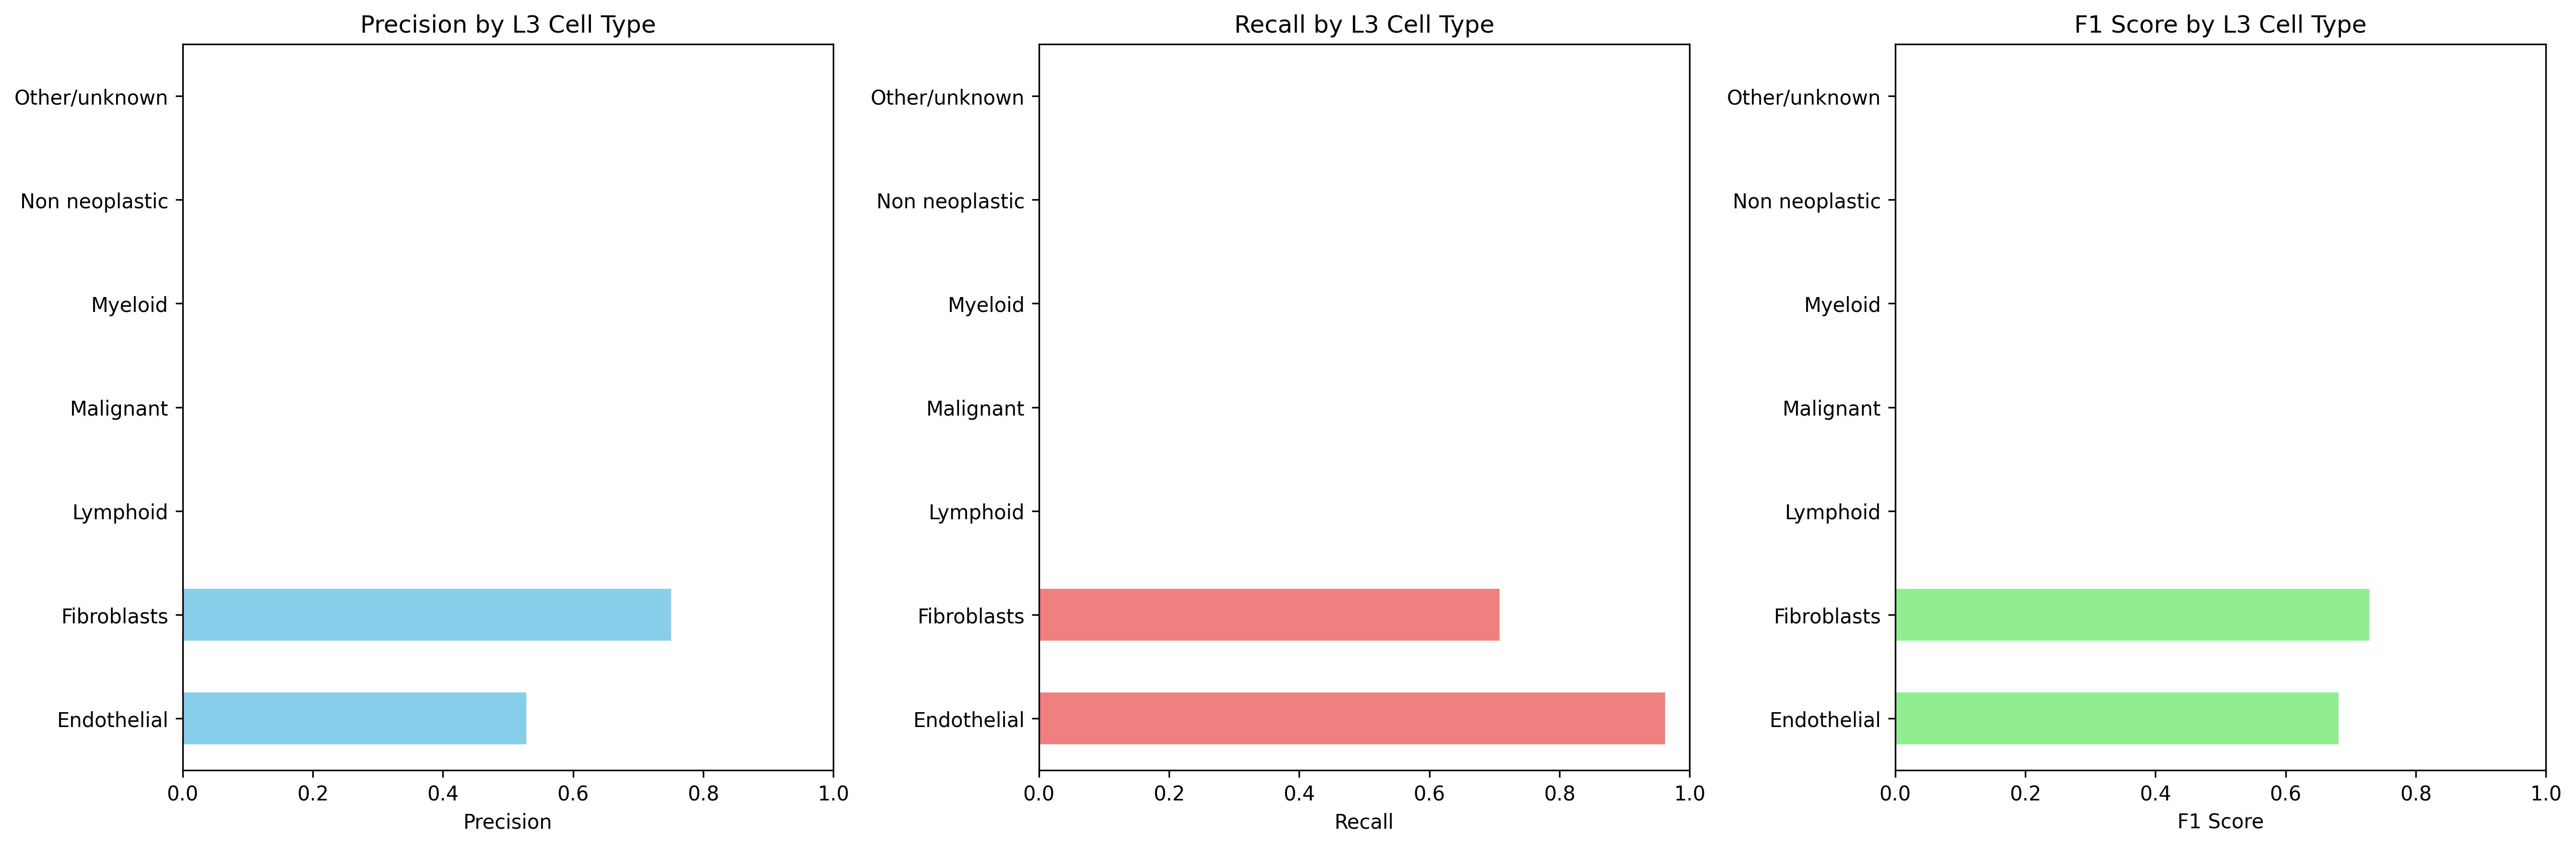

Values plotted in this chart, from the file beside it:
Cell_Type_L3, precision, recall, f1_score, support
Endothelial, 0.5278, 0.962, 0.6816, 79.0
Fibroblasts, 0.7504, 0.7077, 0.7285, 633.0
Lymphoid, 0.0, 0.0, 0.0, 214.0
Malignant, 0.0, 0.0, 0.0, 793.0
Myeloid, 0.0, 0.0, 0.0, 190.0
Non neoplastic, 0.0, 0.0, 0.0, 0.0
Other/unknown, 0.0, 0.0, 0.0, 1157
